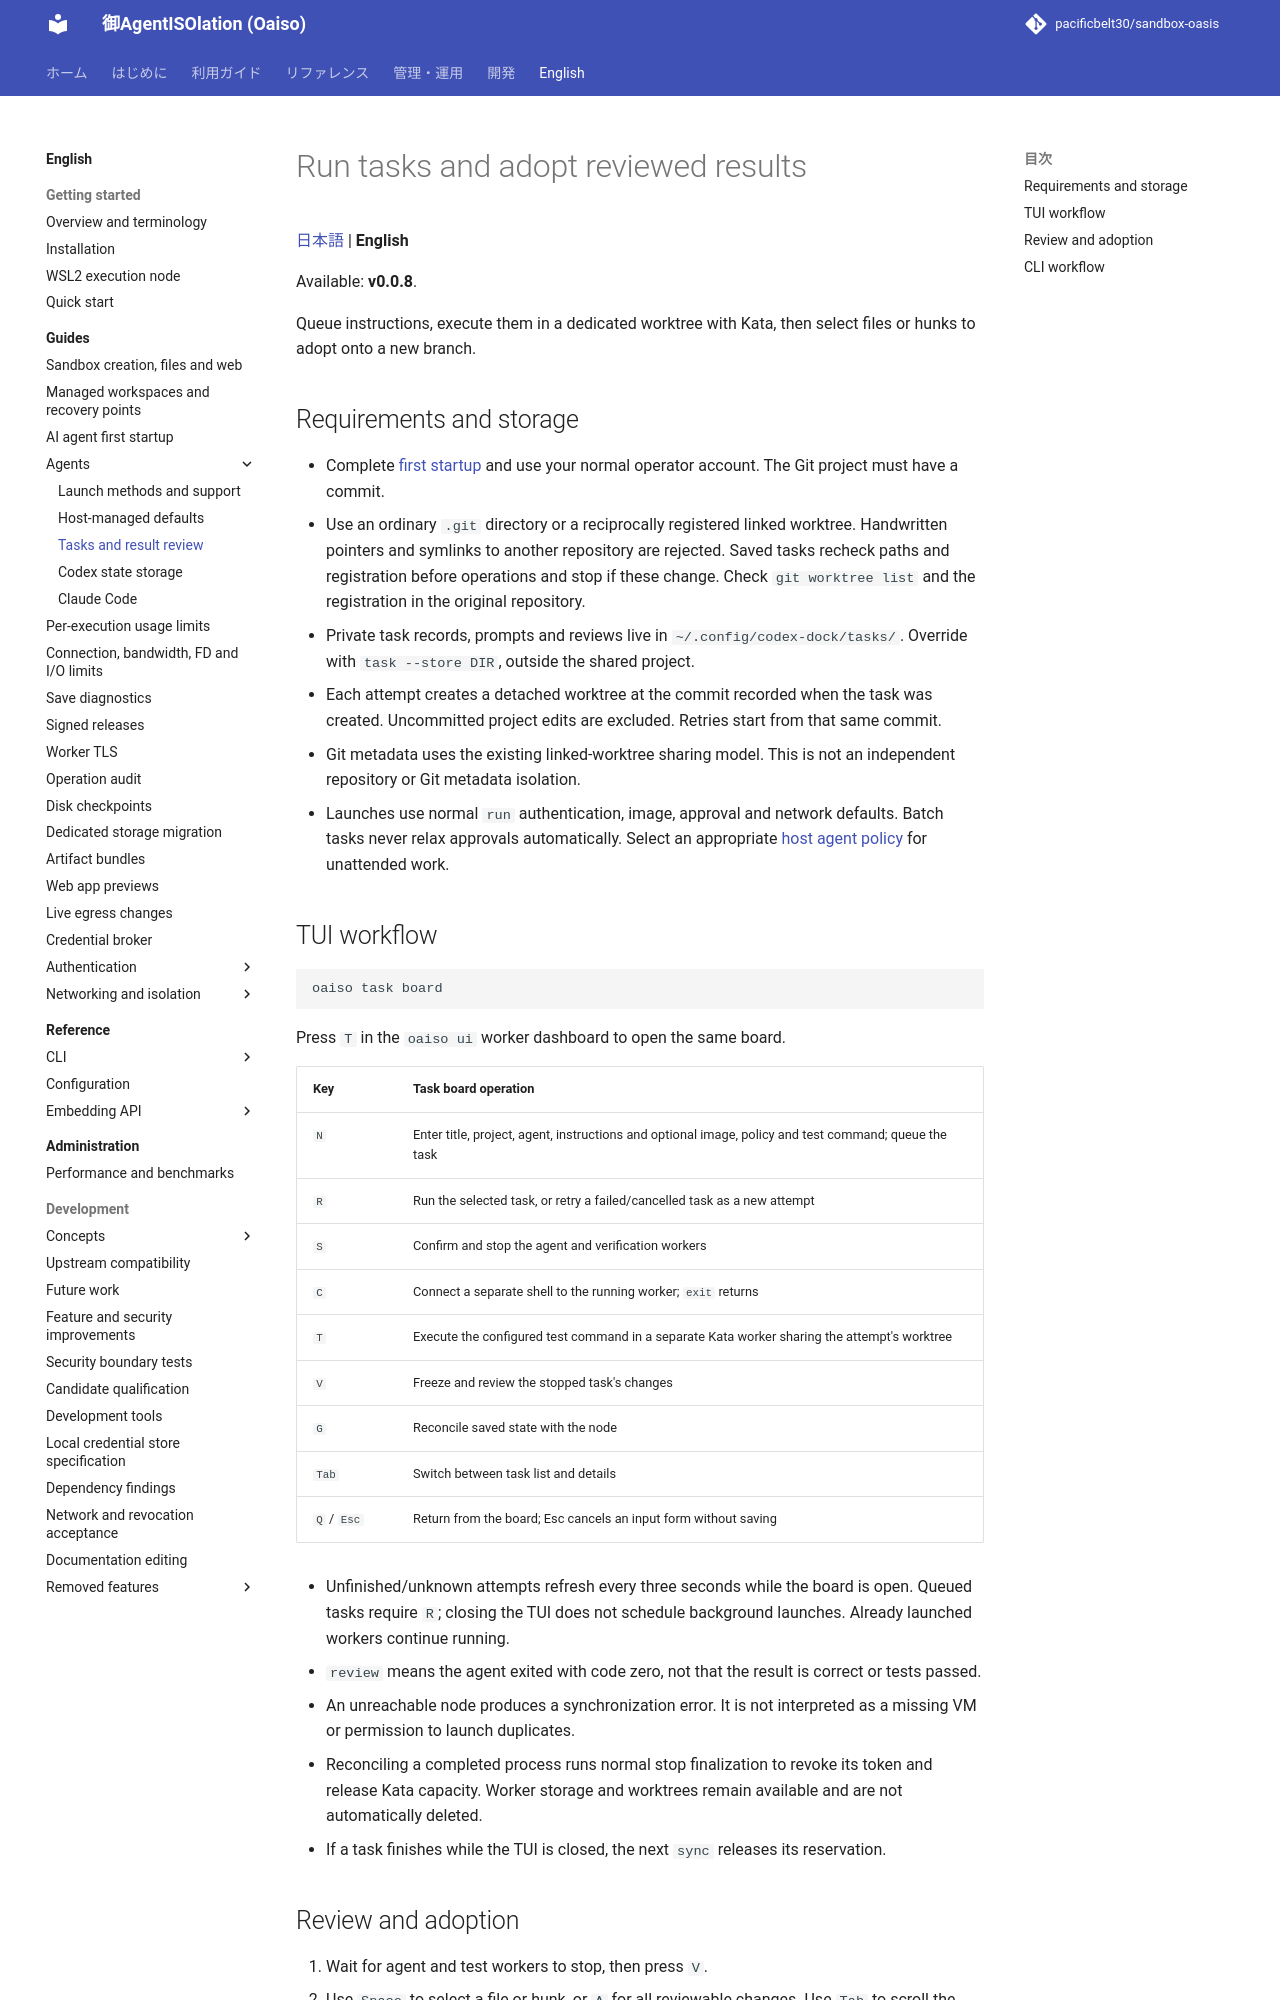

repository: pacificbelt30/sandbox-oasis · page: en/guides/tasks/index.html · generator: mkdocs

# Run tasks and adopt reviewed results

[日本語](../../guides/tasks.md) | **English**

Available: **v0.0.8**.

Queue instructions, execute them in a dedicated worktree with Kata, then select files or hunks to adopt onto a new branch.

## Requirements and storage

- Complete [first startup](first-run.md) and use your normal operator account. The Git project must have a commit.
- Use an ordinary `.git` directory or a reciprocally registered linked worktree. Handwritten pointers and symlinks to another repository are rejected. Saved tasks recheck paths and registration before operations and stop if these change. Check `git worktree list` and the registration in the original repository.
- Private task records, prompts and reviews live in `~/.config/codex-dock/tasks/`. Override with `task --store DIR`, outside the shared project.
- Each attempt creates a detached worktree at the commit recorded when the task was created. Uncommitted project edits are excluded. Retries start from that same commit.
- Git metadata uses the existing linked-worktree sharing model. This is not an independent repository or Git metadata isolation.
- Launches use normal `run` authentication, image, approval and network defaults. Batch tasks never relax approvals automatically. Select an appropriate [host agent policy](agent-policies.md) for unattended work.

## TUI workflow

```bash
oaiso task board
```

Press `T` in the `oaiso ui` worker dashboard to open the same board.

| Key | Task board operation |
|---|---|
| `N` | Enter title, project, agent, instructions and optional image, policy and test command; queue the task |
| `R` | Run the selected task, or retry a failed/cancelled task as a new attempt |
| `S` | Confirm and stop the agent and verification workers |
| `C` | Connect a separate shell to the running worker; `exit` returns |
| `T` | Execute the configured test command in a separate Kata worker sharing the attempt's worktree |
| `V` | Freeze and review the stopped task's changes |
| `G` | Reconcile saved state with the node |
| `Tab` | Switch between task list and details |
| `Q` / `Esc` | Return from the board; Esc cancels an input form without saving |

- Unfinished/unknown attempts refresh every three seconds while the board is open. Queued tasks require `R`; closing the TUI does not schedule background launches. Already launched workers continue running.
- `review` means the agent exited with code zero, not that the result is correct or tests passed.
- An unreachable node produces a synchronization error. It is not interpreted as a missing VM or permission to launch duplicates.
- Reconciling a completed process runs normal stop finalization to revoke its token and release Kata capacity. Worker storage and worktrees remain available and are not automatically deleted.
- If a task finishes while the TUI is closed, the next `sync` releases its reservation.
